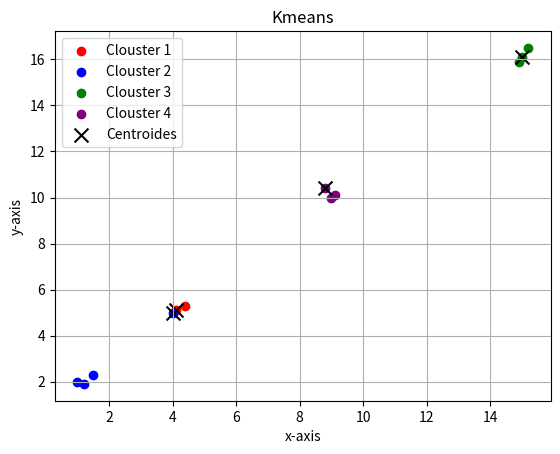

This chart was generated by the following Python code:
import matplotlib.pyplot as plt
import random
import numpy as np

def distancia_ecluidiana(X,x_test):
  ## X puede un punto o un vector de dos posiciones
  ## x_test es un solo punto a clasificar
  x_test = np.array(x_test)
  d = (X-x_test)**2
  distancia = [None] * len(d)
  for i in range(len(d)):
      distancia[i]= np.sqrt(d[i][0]+d[i][1])
  return distancia


def Kmeans(data, k, epocas):
  data=np.array(data) #iguales
  numero_datos=len(data) #numero_datos lo tiene el profe
  indices_usados = [-1]*k #iguales
  centroides = [] #igaules
  numero_datos= len(data) #iguales
  num_datos, num_caracteristicas=data.shape #aqui pone num_datos
  ## Asignar aleatoriamente los centroides 
  for i in range (k):
    while True:
      random_centroides = random.randint(0, numero_datos -1) #sacar un numero aleatorio con distribucion especifica de tipo int
      duplicado = False
      for j in range(i):
        if indices_usados[j] == random_centroides:
          duplicado = True
          break
      if duplicado == False:
        indices_usados[i] = random_centroides
        centroides = centroides + [data[random_centroides]]
        break
        
  
############################################################################
  # Calcular la distancia de los puntos a los centroides
  for iteraciones in range(epocas):
      clouster_asignados = [0]*num_datos
      for i in range(num_datos):
          distancias = [0]*k
          for j in range(k):
              distancias[j] = distancia_ecluidiana([centroides[j]], data[i])[0] #Distancia del punto a los 4 centros
          min_distancia_index=np.argmin(distancias)
          clouster_asignados[i] = min_distancia_index
        
########## Hacer el prodemio de los datos que pertenecen a una clase (clouster) para obtener nuevos centroides
  Nuevos_Centroides=[]
  for closuter_index in range(k): #recorre todas las clases clouster 1, 2 ,3 hasta clase k
    puntos_en_clouster=[]
    for los_datos in range(num_datos):
      if clouster_asignados[los_datos]==closuter_index:
        puntos_en_clouster += [data[los_datos]] #apila los datos de la clase en una lista
        
    ######## Optencion de los promedios de los datos de la clase
    if len(puntos_en_clouster)>0:
      clouster_sumas= [0]* num_caracteristicas
      for dato_en_clouster in puntos_en_clouster: #recorre todos los puntos en el clouster
        for caracteristicas in range(num_caracteristicas): #recorre todas las caracteristicas
          clouster_sumas[caracteristicas] += dato_en_clouster[caracteristicas] #suma todos los valores de la primera y segunda columna
      promedio_clouster = [clouster_sumas[j]/len(puntos_en_clouster) for j in range (num_caracteristicas)]
      Nuevos_Centroides += [promedio_clouster]
    else:
      Nuevos_Centroides += [centroides[closuter_index]]
      
  ## Early stop
    #print(f"Centroides actuales: {len(centroides)}, Nuevos centroides: {len(Nuevos_Centroides)}")
    variacion = True
    epsilon=0.0000000001
    for i in range(k):
      for j in range(num_caracteristicas):
        if(abs(Nuevos_Centroides[i][j]-centroides[i][j])) > epsilon:
          variacion= False
          break
      if variacion==False:
        break
      if variacion == True:
        break
    
      centroides = Nuevos_Centroides

  ## Agrupamiento
  clousters= [[] for _ in range(k)]
  for i in range(num_datos):
    clousters[clouster_asignados[i]] = clousters[clouster_asignados[i]] + [data[i]] 
  
  return centroides,clousters


def graficar_puntos(data, clousters, centroides):
  colors= ('red', 'blue', 'green', 'purple')
  for clouster_index in range(len(clousters)):
    x_points= [clousters[clouster_index][i][0] for i in range(len(clousters[clouster_index]))]
    y_points= [clousters[clouster_index][i][1] for i in range(len(clousters[clouster_index]))]
    plt.scatter(x_points, y_points, color=colors[clouster_index], label=f'Clouster {clouster_index + 1}')
  x_centroides = [centroides[i][0] for i in range(len(centroides))]
  y_centroides = [centroides[i][1] for i in range(len(centroides))]
  plt.scatter(x_centroides, y_centroides, color='black',marker='x',s=100 ,label='Centroides')
  plt.xlabel("x-axis")
  plt.ylabel("y-axis")
  plt.title("Kmeans")
  plt.legend()
  plt.grid(True)
  plt.show()
  
  #for i in range(len(data)):
   # plt.scatter(data[i][0], data[i][1], color='red')
  #plt.xlabel("x")
  #plt.ylabel("y")
  #plt.title("Kmeans")
  #plt.grid()
  #plt.show()

data = [[1,2],[1.5,2.3],[1.2,1.9],
        [4,5],[4.1,5.1],[4.4,5.3], 
        [9,10],[9.1,10.1],[8.8,10.4],
        [15,16.1],[15.2,16.5],[14.9,15.9]
]

k= 4
epocas=1000
centroides, clousters = Kmeans(data, k, epocas)
graficar_puntos(data,clousters,centroides)